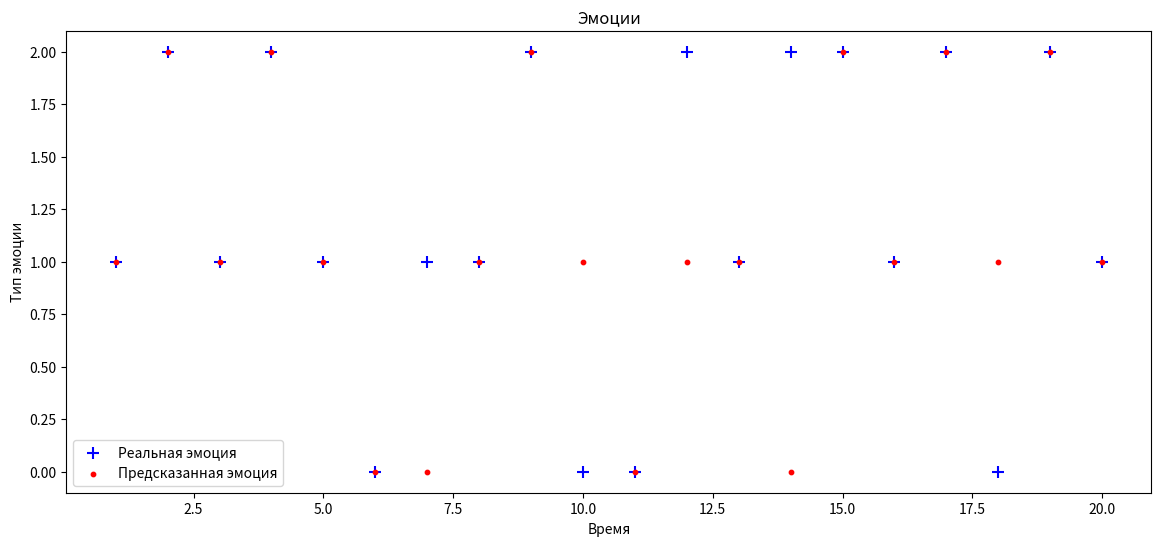

Here is the Python script that generated this plot:
import matplotlib.pyplot as plt
import numpy as np

from PIL import Image


def fig2img(fig):
    """
    @brief Convert a Matplotlib figure to a PIL Image in RGBA format and return it
    @param fig a matplotlib figure
    @return a Python Imaging Library ( PIL ) image
    """
    # put the figure pixmap into a numpy array
    buf = fig2data(fig)
    w, h, d = buf.shape
    return Image.frombytes("RGBA", (w, h), buf.tostring())


def fig2data(fig):
    """
    @brief Convert a Matplotlib figure to a 4D numpy array with RGBA channels and return it
    @param fig a matplotlib figure
    @return a numpy 3D array of RGBA values
    """
    # draw the renderer
    fig.canvas.draw()

    # Get the RGBA buffer from the figure
    w, h = fig.canvas.get_width_height()
    buf = np.fromstring(fig.canvas.tostring_argb(), dtype=np.uint8)
    buf.shape = (w, h, 4)

    # canvas.tostring_argb give pixmap in ARGB mode. Roll the ALPHA channel to have it in RGBA mode
    buf = np.roll(buf, 3, axis=2)
    return buf


def make_plot(real_emotions, real_time, predict_emotions, predict_time):
        figure, axis = plt.subplots(1, figsize=(14, 6))
        axis.set_title('Эмоции')
        axis.set_xlabel('Время')
        axis.set_ylabel('Тип эмоции')

        axis.scatter(real_time, real_emotions, color='blue', label='Реальная эмоция', marker= '+' , s=80)
        axis.scatter(predict_time, predict_emotions, color='red', label='Предсказанная эмоция', s=10 )
        axis.legend()

        return fig2img(figure)


if __name__ == '__main__':
    f = make_plot([1, 2, 1, 2,1,0,1,1,2,0,0,2,1,2,2,1,2,0,2,1],
                  range(1,21),
                  [1, 2, 1, 2,1,0,0,1,2,1,0,1,1,0,2,1,2,1,2,1],
                  range(1, 21))
    f.save('img.png')
